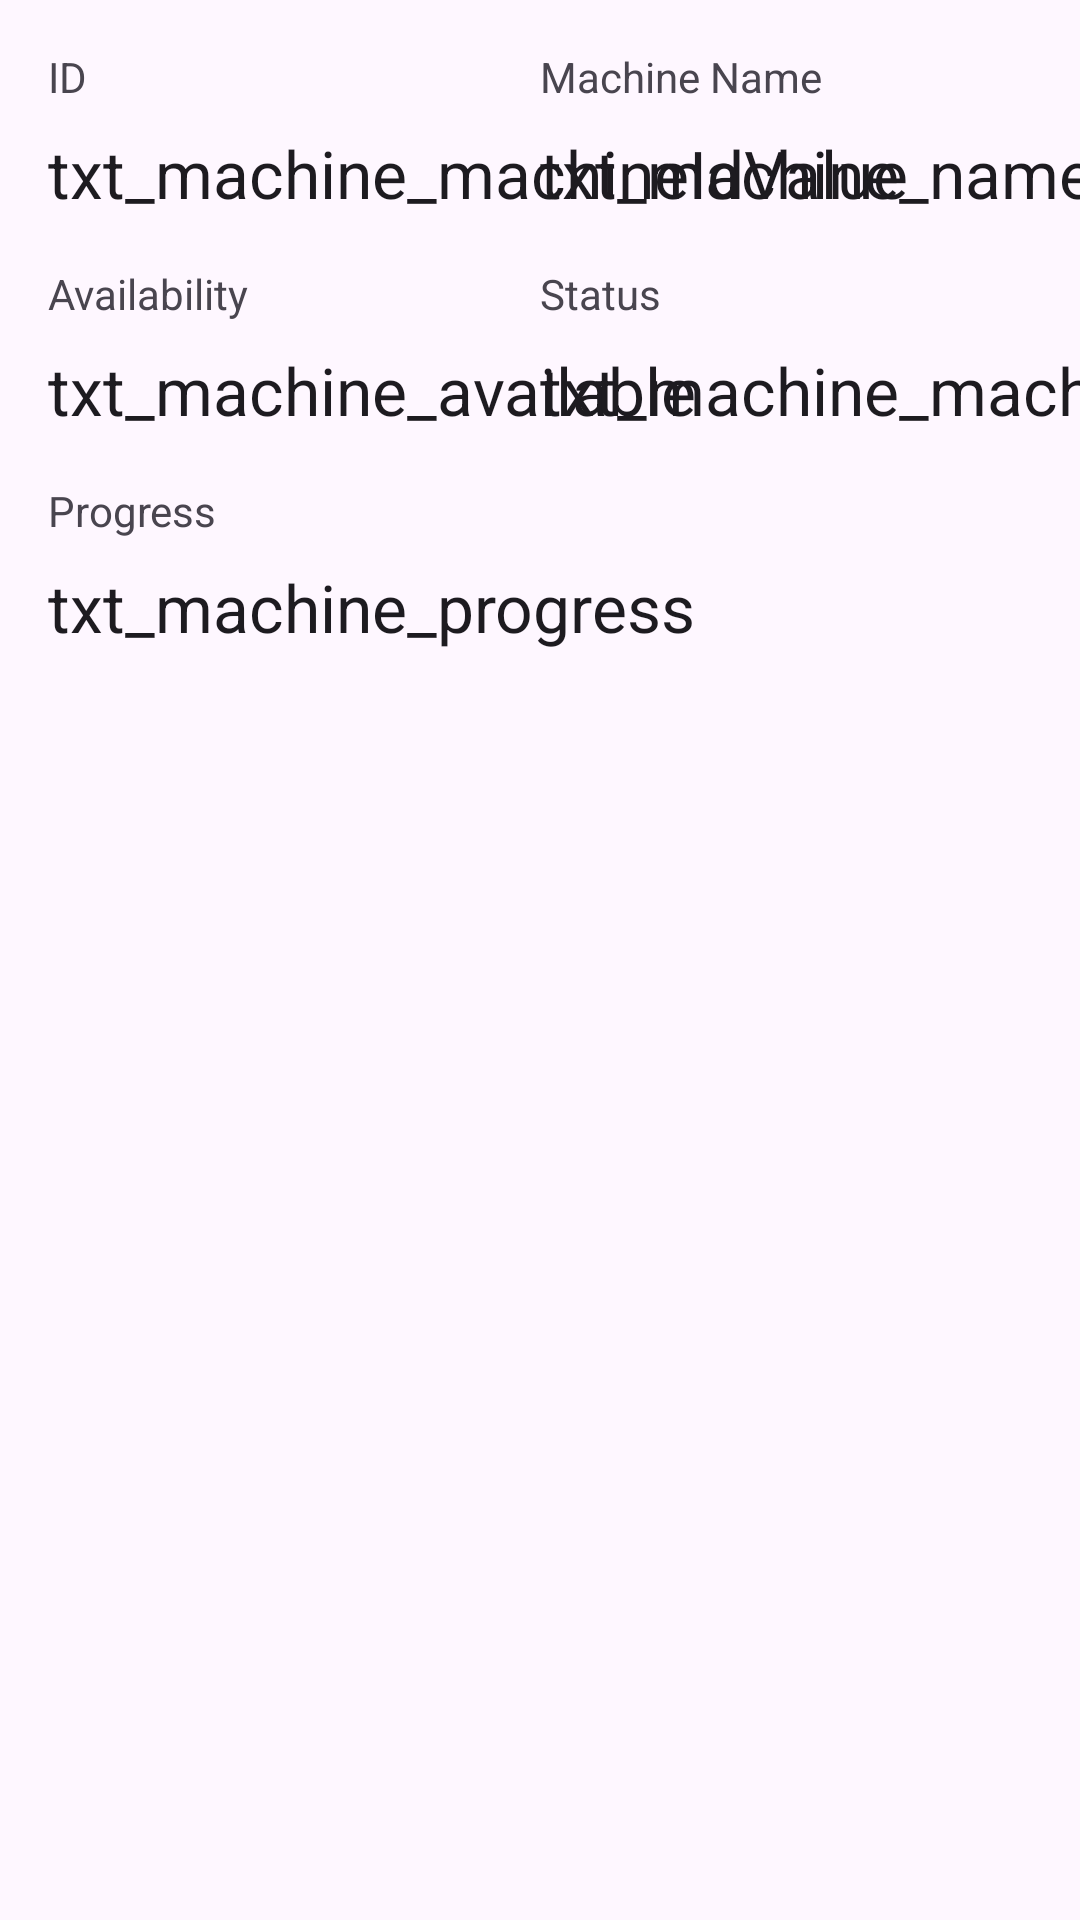

Here is an Android app screen rendered from its layout file. Give the layout XML and the strings, colors and styles it references.
<!-- AndroidManifest.xml: application theme Theme.Automacorp -->
<!-- res/layout/activity_machine_acivity.xml -->
<?xml version="1.0" encoding="utf-8"?>
<androidx.constraintlayout.widget.ConstraintLayout xmlns:android="http://schemas.android.com/apk/res/android"
    xmlns:app="http://schemas.android.com/apk/res-auto"
    xmlns:tools="http://schemas.android.com/tools"
    android:layout_width="match_parent"
    android:layout_height="match_parent"
    tools:context=".MachineAcivity">

    <TextView
        android:id="@+id/txt_machine_progress_label"
        android:layout_width="wrap_content"
        android:layout_height="wrap_content"
        android:text="@string/act_machine_detail_progress"
        app:layout_constraintStart_toStartOf="parent"
        android:layout_marginTop="16dp"
        android:layout_marginStart="16dp"
        app:layout_constraintTop_toBottomOf="@+id/txt_machine_available" />

    <TextView
        android:id="@+id/txt_machine_machineIdValue"
        android:layout_width="wrap_content"
        android:layout_height="wrap_content"
        android:text="txt_machine_machineIdValue"
        android:layout_marginTop="8dp"
        android:layout_marginStart="16dp"
        android:textAppearance="@style/TextAppearance.AppCompat.Large"

        app:layout_constraintStart_toStartOf="parent"
        app:layout_constraintTop_toBottomOf="@+id/txt_machine_machineId" />

    <TextView
        android:id="@+id/txt_machine_nameValue"
        android:layout_width="wrap_content"
        android:layout_height="wrap_content"
        android:text="txt_machine_nameValue"
        android:textAppearance="@style/TextAppearance.AppCompat.Large"
        app:layout_constraintStart_toStartOf="parent"
        android:layout_marginStart="180dp"
        android:layout_marginTop="8dp"
        app:layout_constraintTop_toBottomOf="@+id/txt_machine_name"
        tools:layout_editor_absoluteX="201dp" />

    <TextView
        android:id="@+id/txt_machine_available"
        android:layout_width="wrap_content"
        android:layout_height="wrap_content"
        android:text="txt_machine_available"
        android:layout_marginTop="8dp"
        android:layout_marginStart="16dp"
        android:textAppearance="@style/TextAppearance.AppCompat.Large"

        app:layout_constraintStart_toStartOf="parent"
        app:layout_constraintTop_toBottomOf="@+id/txt_machine_available_label" />

    <TextView
        android:id="@+id/txt_machine_machineStatus"
        android:layout_width="wrap_content"
        android:layout_height="wrap_content"
        android:text="txt_machine_machineStatus"
        app:layout_constraintStart_toStartOf="parent"
        android:layout_marginStart="180dp"
        android:layout_marginTop="8dp"
        android:textAppearance="@style/TextAppearance.AppCompat.Large"
        app:layout_constraintTop_toBottomOf="@+id/txt_machine_machineStatus_label"
        tools:layout_editor_absoluteX="257dp" />

    <TextView
        android:id="@+id/txt_machine_progress"
        android:layout_width="wrap_content"
        android:layout_height="wrap_content"
        android:text="txt_machine_progress"
        android:layout_marginTop="8dp"
        android:layout_marginStart="16dp"
        android:textAppearance="@style/TextAppearance.AppCompat.Large"
        app:layout_constraintStart_toStartOf="parent"
        app:layout_constraintTop_toBottomOf="@+id/txt_machine_progress_label" />

    <TextView
        android:id="@+id/txt_machine_machineId"
        android:layout_width="wrap_content"
        android:layout_height="wrap_content"
        android:text="@string/act_machine_detail_machineId"
        app:layout_constraintStart_toStartOf="parent"
        android:layout_marginTop="16dp"
        android:layout_marginStart="16dp"
        app:layout_constraintTop_toTopOf="parent" />

    <TextView
        android:id="@+id/txt_machine_name"
        android:layout_width="wrap_content"
        android:layout_height="wrap_content"
        android:text="@string/act_machine_detail_name"
        app:layout_constraintTop_toTopOf="parent"
        app:layout_constraintStart_toStartOf="parent"
        android:layout_marginTop="16dp"
        android:layout_marginStart="180dp"
        tools:layout_editor_absoluteX="222dp" />

    <TextView
        android:id="@+id/txt_machine_available_label"
        android:layout_width="wrap_content"
        android:layout_height="wrap_content"
        android:text="@string/act_machine_detail_available"
        app:layout_constraintStart_toStartOf="parent"
        android:layout_marginTop="16dp"
        android:layout_marginStart="16dp"
        app:layout_constraintTop_toBottomOf="@+id/txt_machine_machineIdValue" />

    <TextView
        android:id="@+id/txt_machine_machineStatus_label"
        android:layout_width="wrap_content"
        android:layout_height="wrap_content"
        android:text="@string/act_machine_detail_machineStatus"
        app:layout_constraintStart_toStartOf="parent"
        android:layout_marginStart="180dp"
        android:layout_marginTop="16dp"
        app:layout_constraintTop_toBottomOf="@+id/txt_machine_nameValue"
        tools:layout_editor_absoluteX="223dp" />
</androidx.constraintlayout.widget.ConstraintLayout>
<!-- resources referenced by this layout -->
<resources>
  <string name="act_machine_detail_available"> Availability </string>
  <string name="act_machine_detail_machineId"> ID </string>
  <string name="act_machine_detail_machineStatus"> Status </string>
  <string name="act_machine_detail_name"> Machine Name </string>
  <string name="act_machine_detail_progress"> Progress </string>
  <style name="Theme.Automacorp" parent="Base.Theme.Automacorp" />
  <style name="Base.Theme.Automacorp" parent="Theme.Material3.DayNight">
          
          <item name="colorPrimary">@color/my_light_primary</item>
      </style>
  <color name="my_light_primary">#00B8D4</color>
</resources>
